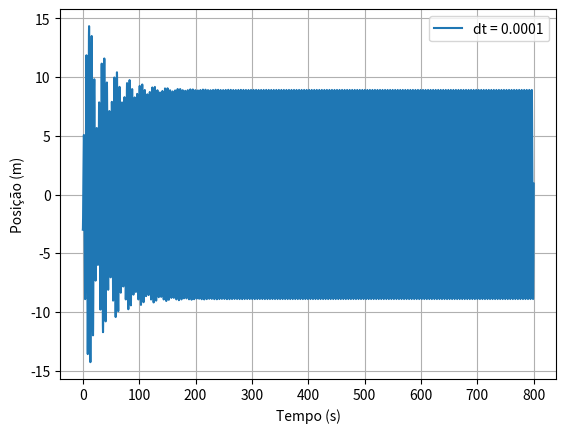

Recreate this plot in Python.
# -*- coding: utf-8 -*-
"""
Created on Mon Jun  5 17:19:33 2023

[redacted]
"""

import numpy as np
import matplotlib.pyplot as plt


def oscilador_quartico(dt, tf):
    n = int(tf/dt+0.1)
    tempo = np.empty(n+1)
    x = np.empty(n+1)
    vx = np.empty(n+1)
    a = np.empty(n+1)
    Em = np.empty(n+1)

    t0 = 0.
    x0 = -3.0
    vx0 = 0.0

    tempo[0] = t0
    vx[0] = vx0
    x[0] = x0

    k = 1
    m = 1
    b = 0.05
    F0 = 7.5
    Wf = 1.4
    alpha = 0.001
# =============================================================================
#     ampl = 0
#     countMax = 0
#     tMax = []
#     periodo = []
# =============================================================================
    for i in range(n):
        força = -(k)*x[i]*(1+2*alpha*x[i]**2) - (b)*vx[i]+(F0)*np.cos(Wf*tempo[i])
        # Wf = 1.4
        # if tempo[i] > 400:
        #     Wf = 1.37
        tempo[i+1] = tempo[i]+dt
        a[i] = força/m
        vx[i+1] = vx[i]+a[i]*dt
        x[i+1] = x[i]+vx[i+1]*dt
        

    return a, vx, x, tempo


dt = 0.001
tf = 800
a_1, vx_1, x_1, t_1 = oscilador_quartico(dt, tf)
# dt = 0.01
# a_2, vx_2, x_2, t_2 = oscilador_quartico(dt, tf)


plt.plot(t_1, x_1, label="dt = 0.0001")
# plt.plot(t_2, x_2, label="dt = 0.01")
plt.xlabel("Tempo (s)")
plt.ylabel("Posição (m)")
plt.legend()
plt.grid(True)
plt.show()


# =============================================================================
# plt.plot(t_1[:-2][np.diff(np.sign(np.diff(x_1))) == -2],
#          x_1[:-2][np.diff(np.sign(np.diff(x_1))) == -2], ".")
# plt.xlabel("Tempo (s)")
# plt.ylabel("Máximos x (m)")
# =============================================================================
#Calculo da amplitude e período
def measure_amplitude(t, x, dt):
    ft = np.fft.rfft(x)
    freqs = np.fft.rfftfreq(len(x), dt) # Get frequency axis from the time axis
    mags = abs(ft) # We don't care about the phase information here

    inflection = np.diff(np.sign(np.diff(mags)))
    peaks = (inflection < 0).nonzero()[0] + 1
    peak = peaks[mags[peaks].argmax()]
    signal_freq = freqs[peak]
    T = 1/signal_freq
    
    window = int(np.ceil(T / dt))
    max = x[-window:].max()
    min = x[-window:].min()
    A = (max - min)/2

    return A, T

i_stationary = int(np.ceil(750 / dt)) #Mudar conforme o regime
A, T = measure_amplitude(t_1[i_stationary:], x_1[i_stationary:], dt)
#Prints da amplitude e período
print("Amplitude:", np.round(A, 3), "m")
print("Período:",  np.round(T, 3), "s")
